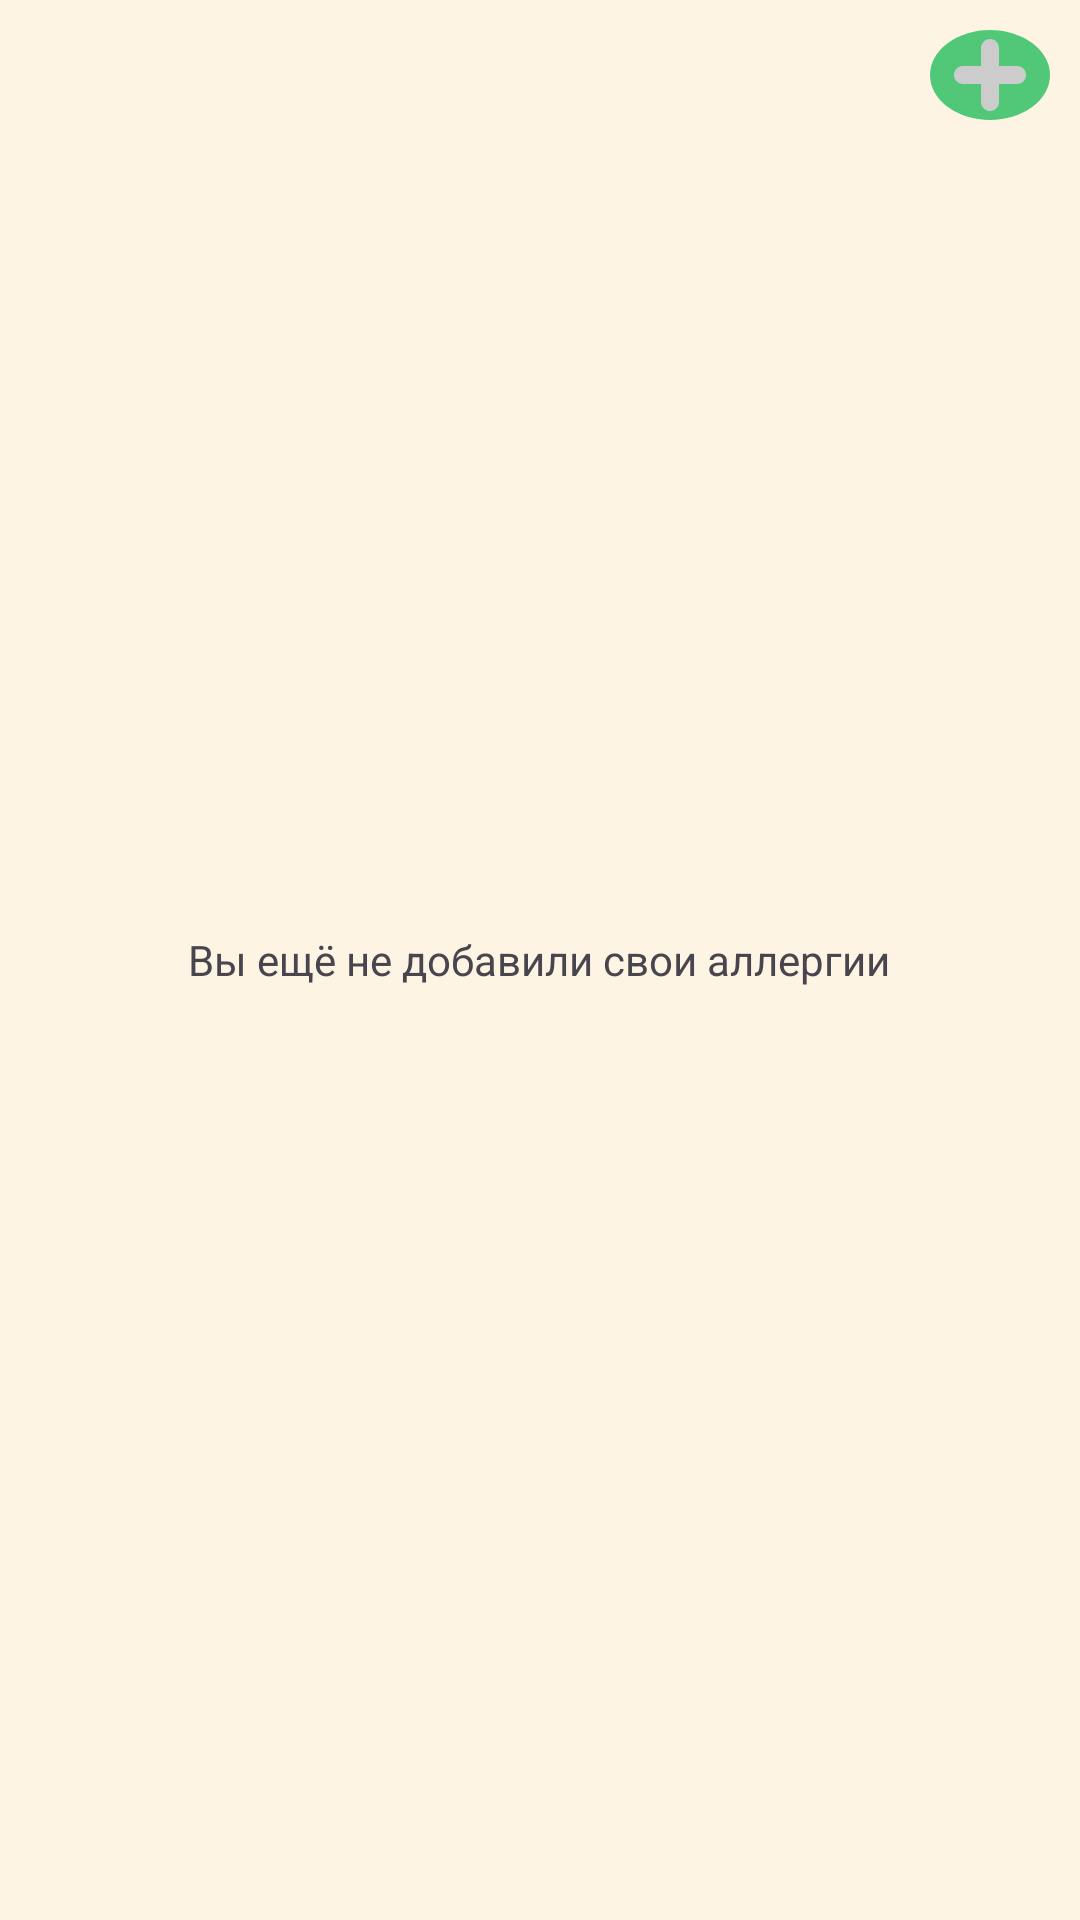

Layout XML and referenced resources for this Android screen:
<!-- AndroidManifest.xml: application theme Theme.Allergi -->
<!-- res/layout/fragment_allergi_list.xml -->
<?xml version="1.0" encoding="utf-8"?>
<RelativeLayout xmlns:android="http://schemas.android.com/apk/res/android"
    android:layout_width="match_parent"
    android:layout_height="match_parent"
    xmlns:app="http://schemas.android.com/apk/res-auto"
    android:background="@color/creamy">

    <RelativeLayout
        android:id="@+id/top_panel"
        android:layout_width="match_parent"
        android:layout_height="50dp">

        <ImageButton
            android:id="@+id/button_new_allergen"
            android:layout_width="40dp"
            android:layout_height="40dp"

            style="@style/CircleDataElement"

            android:layout_marginHorizontal="10dp"
            android:layout_marginVertical="10dp"

            android:layout_alignParentEnd="true"

            android:src="@drawable/icon_plus"
            android:scaleType="centerInside"
            android:paddingHorizontal="2dp"
            android:paddingVertical="3dp"
            />

    </RelativeLayout>

    <TextView
        android:id="@+id/list_allergy_fragment_default_title"
        android:layout_width="wrap_content"
        android:layout_height="wrap_content"

        android:text="@string/fragment_list_allergy_no_items_title"
        android:layout_centerHorizontal="true"
        android:layout_centerVertical="true"
    />

    <androidx.recyclerview.widget.RecyclerView
        android:id="@+id/recyclerViewAllergy"
        android:layout_width="match_parent"
        android:layout_height="match_parent"

        android:layout_below="@id/top_panel"

        app:layoutManager="androidx.recyclerview.widget.LinearLayoutManager"
    />

</RelativeLayout>
<!-- resources referenced by this layout -->
<resources>
  <color name="creamy">#FFFDF4E3</color>
  <!-- drawable icon_plus (drawable) -->
  <vector xmlns:android="http://schemas.android.com/apk/res/android" android:height="40dp" android:viewportHeight="32" android:viewportWidth="32" android:width="40dp">
        
      <path android:fillColor="@color/light_grey" android:fillType="evenOdd" android:pathData="M28,12L20,12L20,4C20,1.79 18.209,0 16,0C13.791,0 12,1.79 12,4L12,12L4,12C1.791,12 0,13.79 0,16C0,18.21 1.791,20 4,20L12,20L12,28C12,30.21 13.791,32 16,32C18.209,32 20,30.21 20,28L20,20L28,20C30.209,20 32,18.21 32,16C32,13.79 30.209,12 28,12" android:strokeColor="#00000000" android:strokeWidth="1"/>
      
  </vector>
  <string name="fragment_list_allergy_no_items_title">Вы ещё не добавили свои аллергии</string>
  <style name="CircleDataElement">
          <item name="android:background">@drawable/shape_oval_allergen_element_icons</item>
          <item name="fontFamily">@font/sigmar_cyrillic</item>
          <item name="android:textSize">25sp</item>
      </style>
  <style name="Theme.Allergi" parent="Base.Theme.Allergi" />
  <color name="light_grey">#FFCCCCCC</color>
  <!-- drawable shape_oval_allergen_element_icons (drawable) -->
  <?xml version="1.0" encoding="utf-8"?>
  <shape android:shape="oval"
      xmlns:android="http://schemas.android.com/apk/res/android">
      <solid android:color="@color/emerald"/>
  </shape>
  <style name="Base.Theme.Allergi" parent="Theme.Material3.DayNight.NoActionBar">
          
          
      </style>
  <color name="emerald">#FF50C878</color>
</resources>
